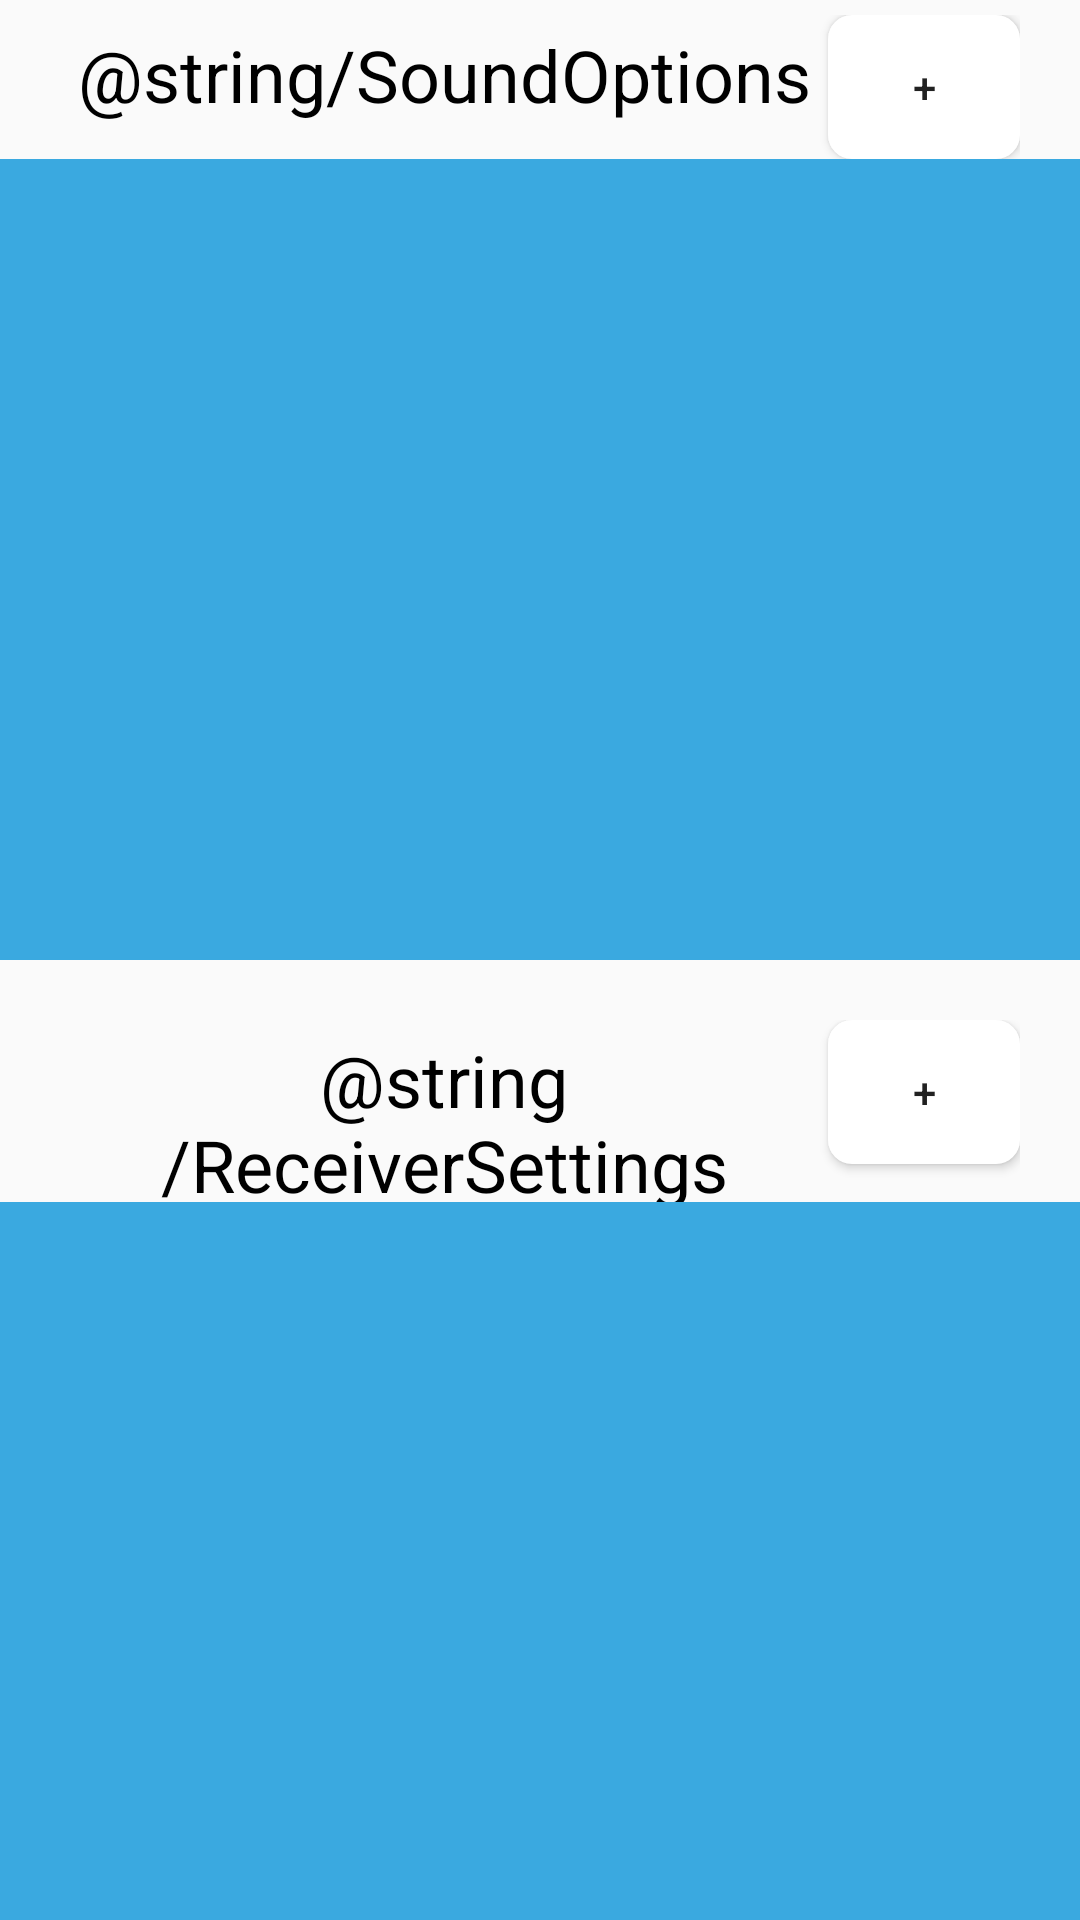

Android layout source for this screen:
<!-- AndroidManifest.xml: application theme Theme.AudioRecorder -->
<!-- res/layout/activity_chat.xml -->
<?xml version="1.0" encoding="utf-8"?>
<android.support.constraint.ConstraintLayout xmlns:android="http://schemas.android.com/apk/res/android"
    xmlns:app="http://schemas.android.com/apk/res-auto"
    xmlns:tools="http://schemas.android.com/tools"
    android:layout_width="match_parent"
    android:layout_height="match_parent"
    tools:context=".ChatActivity">


    <LinearLayout
        android:layout_width="match_parent"
        android:layout_height="match_parent"
        android:orientation="vertical"
        app:layout_constraintBottom_toBottomOf="parent"
        app:layout_constraintEnd_toEndOf="parent"
        app:layout_constraintStart_toStartOf="parent"
        app:layout_constraintTop_toTopOf="parent">


        <android.support.constraint.ConstraintLayout
            android:layout_width="match_parent"
            android:layout_height="match_parent"
            android:layout_weight="1">

            <LinearLayout
                android:id="@+id/layoutFilterBackground"
                android:layout_width="match_parent"
                android:layout_height="match_parent"
                android:background="@color/MY"
                android:orientation="horizontal"
                app:layout_constrainedHeight="true"
                app:layout_constraintBottom_toBottomOf="parent"
                app:layout_constraintTop_toBottomOf="@id/layoutTransmitterTitle">
            </LinearLayout>


            <LinearLayout
                android:id="@+id/layoutTransmitterTitle"
                android:layout_width="match_parent"
                android:layout_height="wrap_content"
                android:layout_marginHorizontal="20dp"
                android:layout_marginVertical="5dp"
                android:orientation="horizontal"
                app:layout_constraintTop_toTopOf="parent">

                <TextView
                    android:id="@+id/Filter"
                    android:layout_width="match_parent"
                    android:layout_height="wrap_content"
                    android:layout_weight="1"
                    android:text="@string/SoundOptions"
                    android:textAlignment="center"
                    android:textColor="@color/black"
                    android:textSize="24sp"
                    app:layout_constraintTop_toBottomOf="@+id/sentPacketsCounter"
                    tools:layout_editor_absoluteX="10dp" />

                <Button
                    android:id="@+id/addSetting"
                    android:layout_width="match_parent"
                    android:layout_height="wrap_content"
                    android:layout_weight="4"
                    android:background="@drawable/roundedbutton"
                    android:onClick="addTransmitterSetting"
                    android:text="+" />
            </LinearLayout>

            <LinearLayout
                android:id="@+id/linearLayoutLV"
                android:layout_width="match_parent"
                android:layout_height="match_parent"
                android:layout_marginHorizontal="10dp"
                android:layout_marginBottom="10dp"
                app:layout_constrainedHeight="true"
                app:layout_constraintBottom_toBottomOf="parent"
                app:layout_constraintTop_toBottomOf="@+id/layoutTransmitterTitle">

                <ListView
                    android:id="@+id/lvTransmitters"
                    android:layout_width="match_parent"
                    android:layout_height="wrap_content"
                    android:layout_marginVertical="2dp"
                    android:choiceMode="singleChoice"
                    android:gravity="top" />
            </LinearLayout>


        </android.support.constraint.ConstraintLayout>


        <android.support.constraint.ConstraintLayout
            android:layout_width="match_parent"
            android:layout_height="match_parent"
            android:layout_weight="1">

            <LinearLayout
                android:id="@+id/layoutReceiverLVBackground"
                android:layout_width="match_parent"
                android:layout_height="match_parent"
                android:background="@color/MY"
                android:orientation="horizontal"
                app:layout_constrainedHeight="true"
                app:layout_constraintTop_toBottomOf="@id/layoutReceiverTitle"
                app:layout_constraintBottom_toBottomOf="parent">

            </LinearLayout>

            <LinearLayout
                android:id="@+id/layoutReceiverTitle"
                android:layout_width="match_parent"
                android:layout_height="wrap_content"
                app:layout_constraintTop_toTopOf="parent"
                android:layout_marginHorizontal="20dp"
                android:layout_marginVertical="20dp"
                android:orientation="horizontal">

                <TextView
                    android:id="@+id/ReceiverTitleText"
                    android:layout_width="match_parent"
                    android:layout_height="wrap_content"
                    android:layout_weight="1"
                    android:text="@string/ReceiverSettings"
                    android:textAlignment="center"
                    android:textColor="@color/black"
                    android:textSize="24sp"
                    app:layout_constraintTop_toBottomOf="@+id/sentPacketsCounter"
                    tools:layout_editor_absoluteX="10dp" />

                <Button
                    android:id="@+id/addReceiverSetting"
                    android:layout_width="match_parent"
                    android:layout_height="wrap_content"
                    android:layout_weight="4"
                    android:background="@drawable/roundedbutton"
                    android:onClick="addReceiverSetting"
                    android:text="+" />
            </LinearLayout>

            <LinearLayout
                android:id="@+id/linearLayoutLVReceiver"
                android:layout_width="match_parent"
                android:layout_height="match_parent"
                android:layout_marginHorizontal="10dp"
                android:layout_marginBottom="10dp"
                app:layout_constrainedHeight="true"
                app:layout_constraintBottom_toBottomOf="parent"
                app:layout_constraintTop_toBottomOf="@+id/layoutReceiverTitle"
                tools:layout_editor_absoluteX="10dp">

                <ListView
                    android:id="@+id/lvReceivers"
                    android:layout_width="match_parent"
                    android:layout_height="wrap_content"
                    android:layout_marginVertical="2dp"
                    android:choiceMode="singleChoice"
                    android:gravity="top" />
            </LinearLayout>


        </android.support.constraint.ConstraintLayout>

    </LinearLayout>


</android.support.constraint.ConstraintLayout>
<!-- resources referenced by this layout -->
<resources>
  <color name="MY">#3aa9e0</color>
  <color name="black">#FF000000</color>
  <!-- drawable roundedbutton (drawable) -->
  <?xml version="1.0" encoding="utf-8"?>
  <shape xmlns:android="http://schemas.android.com/apk/res/android"
      android:shape="rectangle">
      <solid android:color = "@color/white" />
      <corners android:bottomRightRadius="8dp"
          android:bottomLeftRadius="8dp"
          android:topRightRadius="8dp"
          android:topLeftRadius="8dp"/>
  </shape>
  <style name="Theme.AudioRecorder" parent="Theme.AppCompat.Light.DarkActionBar">
          
          <item name="colorPrimary">@color/purple_500</item>
          <item name="colorPrimaryDark">@color/purple_700</item>
          <item name="colorAccent">@color/teal_200</item>
          
      </style>
  <color name="white">#FFFFFFFF</color>
  <color name="purple_500">#FF6200EE</color>
  <color name="purple_700">#FF3700B3</color>
  <color name="teal_200">#FF03DAC5</color>
</resources>
